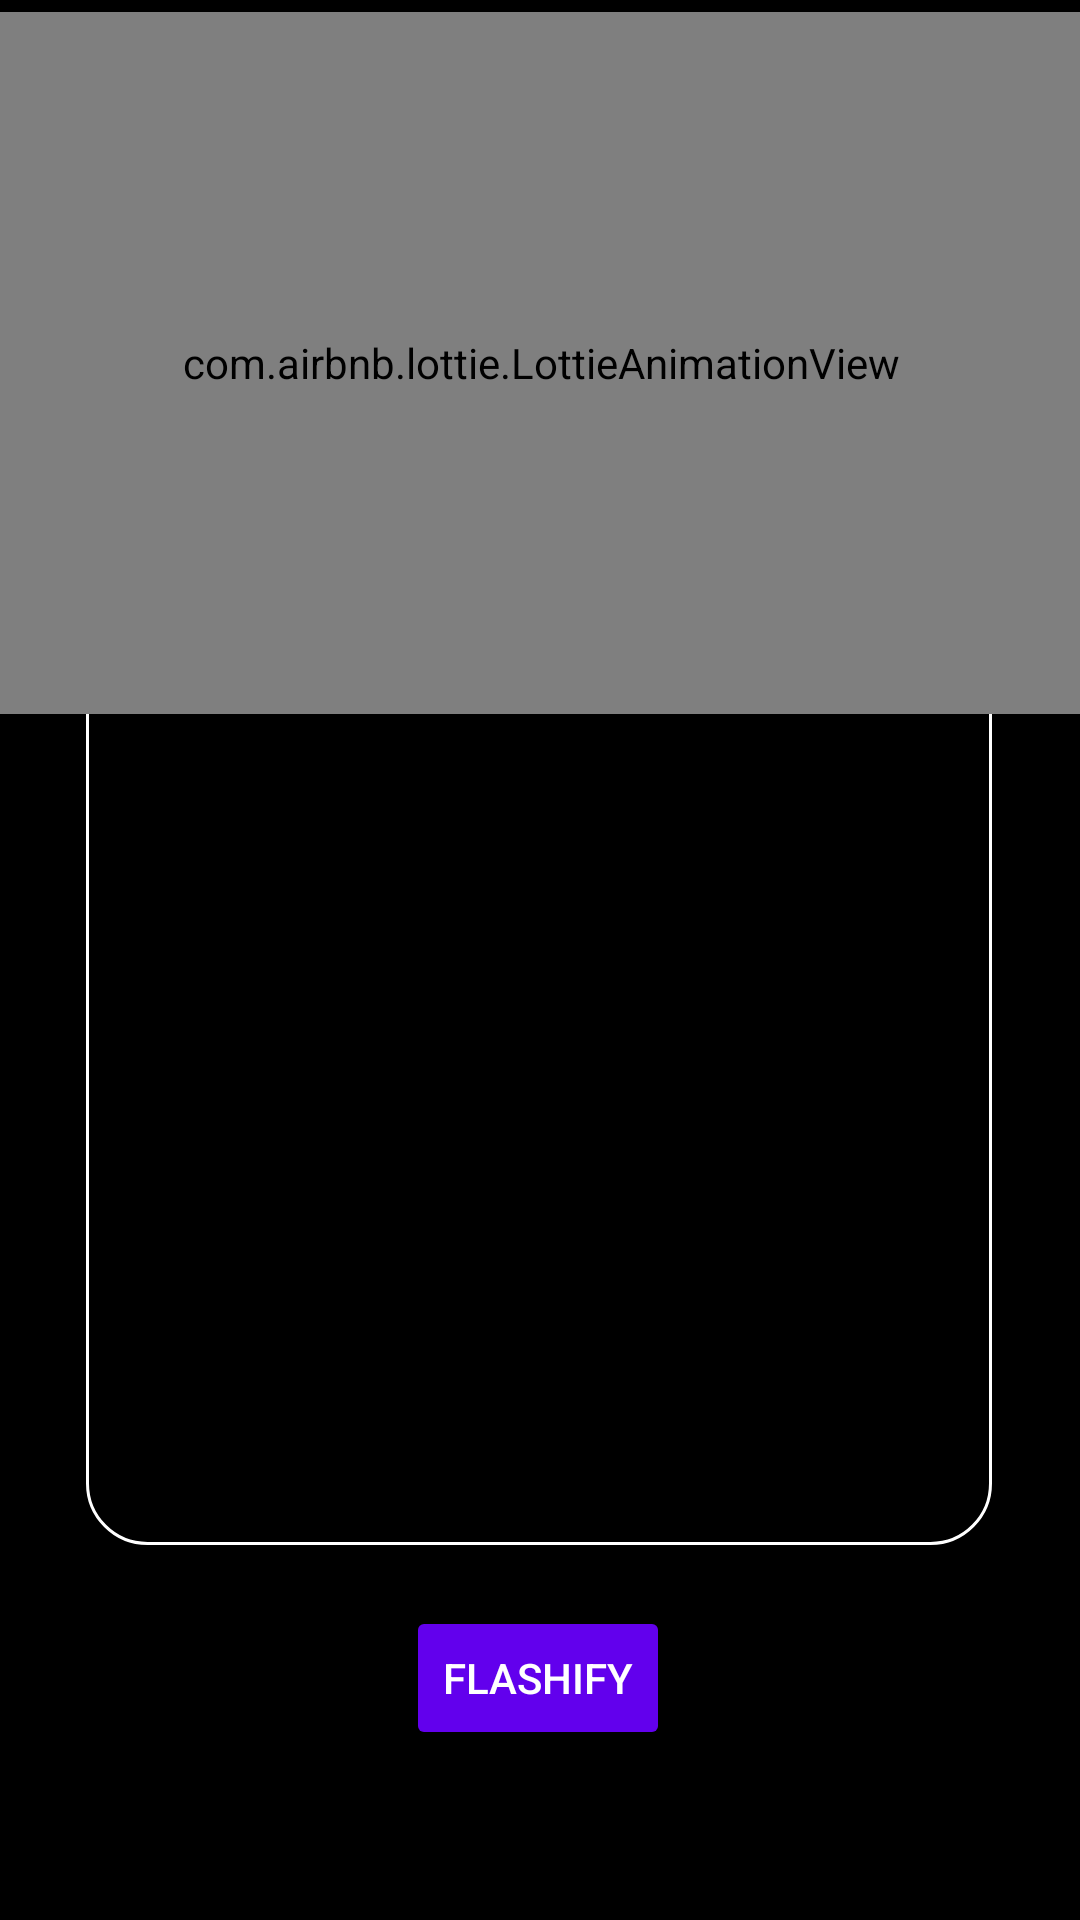

Produce the Android XML layout that renders to this screen, including the resource entries it uses.
<!-- AndroidManifest.xml: application theme Theme.Flashify -->
<!-- res/layout/activity_magic_text_view.xml -->
<?xml version="1.0" encoding="utf-8"?>
<androidx.constraintlayout.widget.ConstraintLayout xmlns:android="http://schemas.android.com/apk/res/android"
    xmlns:app="http://schemas.android.com/apk/res-auto"
    xmlns:tools="http://schemas.android.com/tools"
    android:layout_width="match_parent"
    android:layout_height="match_parent"

    android:background="@color/black"
    tools:context=".MagicTextViewActivity">

    <TextView
        android:id="@+id/textTitle"
        android:layout_width="wrap_content"
        android:layout_height="wrap_content"
        android:text="Enter your Text Below:"
        android:textColor="@color/white"
        android:textSize="20sp"
        app:layout_constraintBottom_toTopOf="@+id/editText"
        app:layout_constraintEnd_toEndOf="parent"
        app:layout_constraintHorizontal_bias="0.498"
        app:layout_constraintStart_toStartOf="parent"
        app:layout_constraintTop_toTopOf="parent"
        app:layout_constraintVertical_bias="1" />

    <EditText
        android:id="@+id/editText"
        android:layout_width="302dp"
        android:layout_height="325dp"
        android:background="@drawable/edittext_border"
        android:ems="10"
        android:gravity="start|top"
        android:hint="Paste your text to analyze here. Our wizards will get right to work."
        android:inputType="textMultiLine"
        android:textColor="@color/white"
        android:textSize="14sp"
        app:layout_constraintBottom_toBottomOf="parent"
        app:layout_constraintEnd_toEndOf="parent"
        app:layout_constraintHorizontal_bias="0.495"
        app:layout_constraintStart_toStartOf="parent"
        app:layout_constraintTop_toTopOf="parent"
        app:layout_constraintVertical_bias="0.603" />

    <Button
        android:id="@+id/FlashifyBtn"
        android:layout_width="wrap_content"
        android:layout_height="wrap_content"
        android:backgroundTint="#6200ED"
        android:text="Flashify"
        android:textColor="#FFFFFF"
        app:layout_constraintBottom_toBottomOf="parent"
        app:layout_constraintEnd_toEndOf="parent"
        app:layout_constraintHorizontal_bias="0.498"
        app:layout_constraintStart_toStartOf="parent"
        app:layout_constraintTop_toBottomOf="@+id/editText"
        app:layout_constraintVertical_bias="0.265" />

    <com.airbnb.lottie.LottieAnimationView
            android:id="@+id/animationView"
            android:layout_width="400dp"
            android:layout_height="400dp"
            android:visibility="invisible"
            app:lottie_autoPlay="true"
            app:lottie_loop="true"
            app:lottie_rawRes="@raw/loadinganimation"
            app:layout_constraintBottom_toBottomOf="parent"
            app:layout_constraintEnd_toEndOf="parent"
            app:layout_constraintStart_toStartOf="parent"
            app:layout_constraintTop_toTopOf="parent"
            tools:ignore="MissingConstraints" />

    <com.airbnb.lottie.LottieAnimationView
        android:id="@+id/fronti"
        android:layout_width="403dp"
        android:layout_height="234dp"
        android:layout_marginTop="4dp"
        android:visibility="visible"
        app:layout_constraintEnd_toEndOf="parent"
        app:layout_constraintStart_toStartOf="parent"
        app:layout_constraintTop_toTopOf="parent"
        app:lottie_autoPlay="true"
        app:lottie_loop="true"
        app:lottie_rawRes="@raw/fronti"
        tools:ignore="MissingConstraints" />

    <com.airbnb.lottie.LottieAnimationView
        android:id="@+id/fronto"
        android:layout_width="200dp"
        android:layout_height="200dp"
        android:visibility="invisible"
        app:lottie_autoPlay="true"
        app:lottie_loop="true"
        app:lottie_rawRes="@raw/fronto"
        app:layout_constraintBottom_toBottomOf="parent"
        app:layout_constraintStart_toStartOf="parent"
        app:layout_constraintEnd_toEndOf="parent"
        app:layout_constraintVertical_bias="1.0"
        android:layout_marginBottom="0dp"
        tools:ignore="MissingConstraints" />

</androidx.constraintlayout.widget.ConstraintLayout>
<!-- resources referenced by this layout -->
<resources>
  <!-- drawable edittext_border (drawable) -->
  <shape xmlns:android="http://schemas.android.com/apk/res/android"
      android:shape="rectangle">
      <corners android:radius="20dp" />
      <stroke
          android:width="1dp"
          android:color="@android:color/white"
          />
  
  </shape>
  <style name="Theme.Flashify" parent="Theme.MaterialComponents.DayNight.DarkActionBar">
          
          <item name="colorPrimary">@color/purple_500</item>
          <item name="colorPrimaryVariant">@color/purple_700</item>
          <item name="colorOnPrimary">@color/white</item>
          
          <item name="colorSecondary">@color/teal_200</item>
          <item name="colorSecondaryVariant">@color/teal_700</item>
          <item name="colorOnSecondary">@color/black</item>
          
          <item name="android:statusBarColor">?attr/colorPrimaryVariant</item>
          
      </style>
  <!-- not gathered from this repository: default colours our renderer supplied (Android Studio template values) -->
  <color name="purple_500">#FF6200EE</color>
  <color name="purple_700">#FF3700B3</color>
  <color name="teal_200">#FF03DAC5</color>
  <color name="teal_700">#FF018786</color>
  <color name="black">#FF000000</color>
  <color name="white">#FFFFFFFF</color>
</resources>
